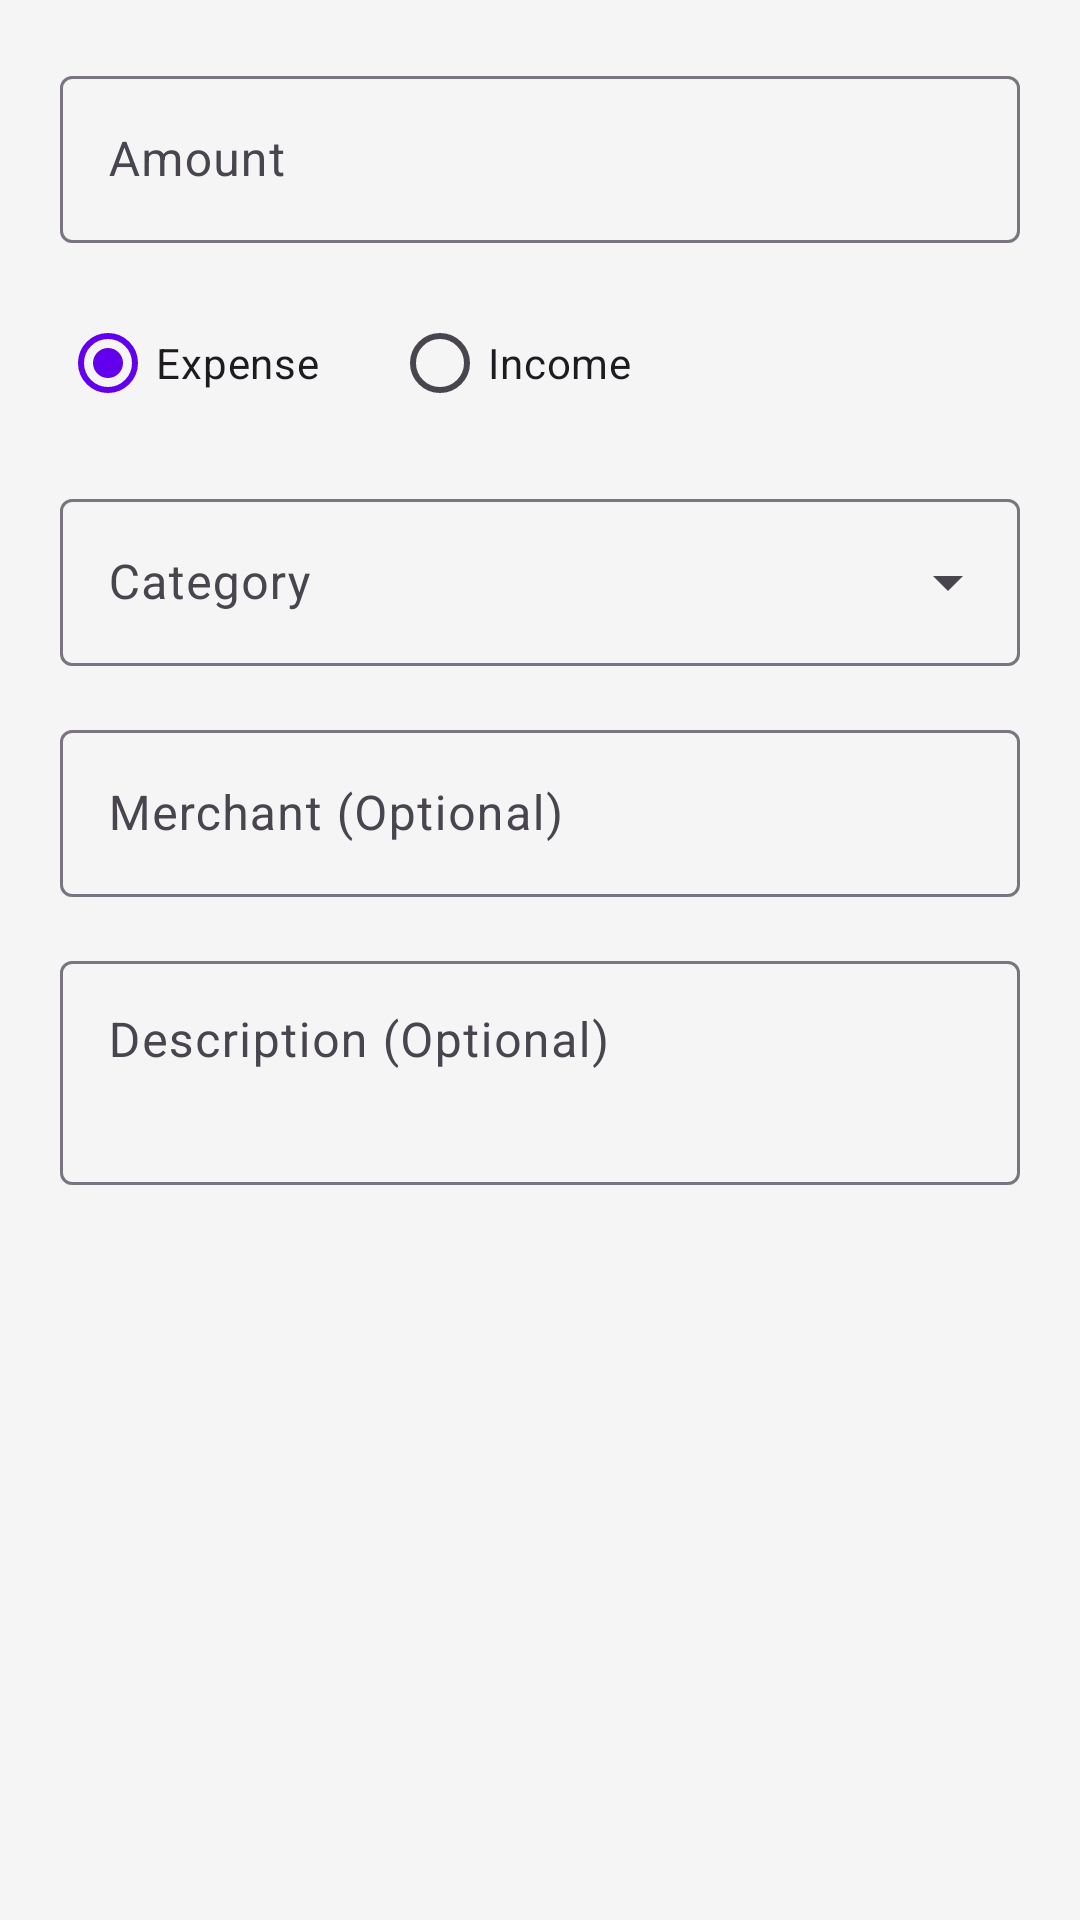

This screen was rendered from an Android layout file. Write that file and the resources it references.
<!-- AndroidManifest.xml: application theme Theme.NammaSpendAI -->
<!-- res/layout/dialog_manual_entry.xml -->
<?xml version="1.0" encoding="utf-8"?>
<LinearLayout
    xmlns:android="http://schemas.android.com/apk/res/android"
    android:layout_width="match_parent"
    android:layout_height="wrap_content"
    android:orientation="vertical"
    android:padding="20dp">

    <com.google.android.material.textfield.TextInputLayout
        android:layout_width="match_parent"
        android:layout_height="wrap_content"
        android:hint="Amount"
        style="@style/Widget.Material3.TextInputLayout.OutlinedBox">

        <com.google.android.material.textfield.TextInputEditText
            android:id="@+id/etAmount"
            android:layout_width="match_parent"
            android:layout_height="wrap_content"
            android:inputType="numberDecimal" />

    </com.google.android.material.textfield.TextInputLayout>

    <RadioGroup
        android:id="@+id/radioGroupType"
        android:layout_width="match_parent"
        android:layout_height="wrap_content"
        android:layout_marginTop="16dp"
        android:orientation="horizontal">

        <RadioButton
            android:id="@+id/radioExpense"
            android:layout_width="wrap_content"
            android:layout_height="wrap_content"
            android:checked="true"
            android:text="Expense" />

        <RadioButton
            android:id="@+id/radioIncome"
            android:layout_width="wrap_content"
            android:layout_height="wrap_content"
            android:layout_marginStart="24dp"
            android:text="Income" />

    </RadioGroup>

    <com.google.android.material.textfield.TextInputLayout
        android:layout_width="match_parent"
        android:layout_height="wrap_content"
        android:layout_marginTop="16dp"
        android:hint="Category"
        style="@style/Widget.Material3.TextInputLayout.OutlinedBox.ExposedDropdownMenu">

        <AutoCompleteTextView
            android:id="@+id/spinnerCategory"
            android:layout_width="match_parent"
            android:layout_height="wrap_content"
            android:inputType="none" />

    </com.google.android.material.textfield.TextInputLayout>

    <com.google.android.material.textfield.TextInputLayout
        android:layout_width="match_parent"
        android:layout_height="wrap_content"
        android:layout_marginTop="16dp"
        android:hint="Merchant (Optional)"
        style="@style/Widget.Material3.TextInputLayout.OutlinedBox">

        <com.google.android.material.textfield.TextInputEditText
            android:id="@+id/etMerchant"
            android:layout_width="match_parent"
            android:layout_height="wrap_content" />

    </com.google.android.material.textfield.TextInputLayout>

    <com.google.android.material.textfield.TextInputLayout
        android:layout_width="match_parent"
        android:layout_height="wrap_content"
        android:layout_marginTop="16dp"
        android:hint="Description (Optional)"
        style="@style/Widget.Material3.TextInputLayout.OutlinedBox">

        <com.google.android.material.textfield.TextInputEditText
            android:id="@+id/etDescription"
            android:layout_width="match_parent"
            android:layout_height="wrap_content"
            android:minLines="2"
            android:gravity="top" />

    </com.google.android.material.textfield.TextInputLayout>

</LinearLayout>
<!-- resources referenced by this layout -->
<resources>
  <style name="Theme.NammaSpendAI" parent="Theme.Material3.Light.NoActionBar">
          
          <item name="colorPrimary">@color/purple_500</item>
          <item name="colorPrimaryVariant">@color/purple_700</item>
          <item name="colorOnPrimary">@color/white</item>
  
          
          <item name="colorSecondary">@color/teal_200</item>
          <item name="colorSecondaryVariant">@color/teal_700</item>
          <item name="colorOnSecondary">@color/black</item>
  
          
          <item name="android:statusBarColor">?attr/colorPrimaryVariant</item>
  
          
          <item name="android:windowBackground">@color/gray_100</item>
  
          
          <item name="android:textColorPrimary">@color/gray_900</item>
          <item name="android:textColorSecondary">@color/gray_700</item>
      </style>
  <color name="purple_500">#FF6200EE</color>
  <color name="purple_700">#FF3700B3</color>
  <color name="white">#FFFFFFFF</color>
  <color name="teal_200">#FF03DAC5</color>
  <color name="teal_700">#FF018786</color>
  <color name="black">#FF000000</color>
  <color name="gray_100">#FFF5F5F5</color>
  <color name="gray_900">#FF212121</color>
  <color name="gray_700">#FF616161</color>
</resources>
